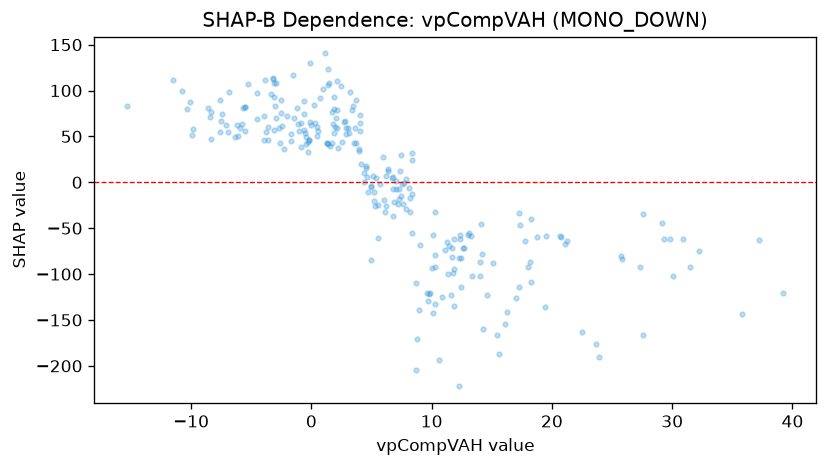

The data file committed next to this chart (first rows):
feature_value, shap_value
-8.344, 76.91
-7.433, 74.94
17.29, -113.8
25.87, -84.01
32.23, -75.06
13.05, -57.12
20.69, -58.84
5.265, -25.3
3.336, 78.72
-5.974, 59.11
7.566, -1.834
7.455, 29.79
0.9653, 102
2.124, 110.8
1.468, 108.4
-5.696, 81.41
-5.544, 55.75
-6.188, 62.96
-0.287, 43.73
0.3201, 64.78
-0.2284, 45.65
0.4543, 60.51
-0.1648, 45.72
2.739, 65.82
6.34, 12.03
1.319, 43.31
3.938, 34.33
12.63, -71.9
-0.4424, 41.59
4.076, 56.2
-3.567, 46.18
3.673, 42.5
13.34, -102.1
13.98, -87.31
-0.6371, 57.3
7.245, -17.64
11.36, -100.2
17.01, -125.9
-7.553, 67.23
5.926, 27.54
-8.366, 46.96
-8.389, 71.19
-6.904, 54.9
-5.785, 63.34
-9.855, 58.55
-11.52, 112
1.876, 53.79
1.859, 93.45
1.755, 42.92
0.2223, 84.23
-2.287, 36.08
-3.32, 95.84
5.377, 5.109
3.02, 59.59
1.682, 76.85
1.376, 42.17
-5.521, 81.55
-6.101, 50.67
-5.304, 106.8
-0.604, 88.41
... 197 more rows
